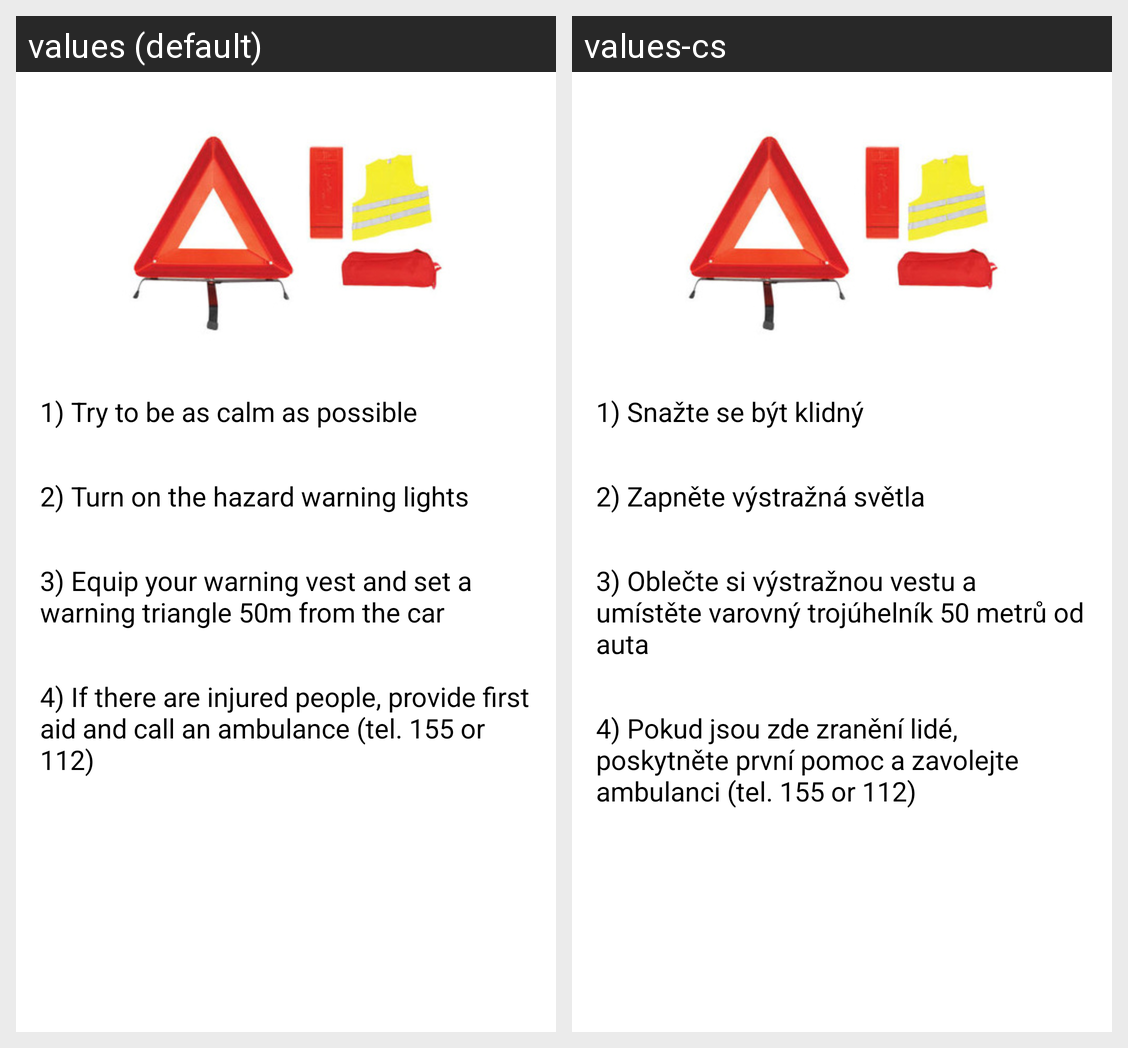

This grid shows one Android layout under two languages. Give, for every string resource on the screen, its name, the default text and each shown locale's text.
Android screen res/layout/fragment_car_accident_help1.xml rendered under 2 locales, left to right: values (default), values-cs. Device: Nexus 5 (rendered at 1080×1920; each locale shown at half size, 540×960, under a caption strip naming it); theme AppTheme.
Strings drawn on this screen, with the default value and each locale's value (text and hints the layout hard-codes, and strings that could not be matched under every locale, appear in the picture but are not listed):

help_text_1
  values: 1) Try to be as calm as possible
  values-cs: 1) Snažte se být klidný

help_text_2
  values: 2) Turn on the hazard warning lights
  values-cs: 2) Zapněte výstražná světla

help_text_3
  values: 3) Equip your warning vest and set a warning triangle 50m from the car
  values-cs: 3) Oblečte si výstražnou vestu a umístěte varovný trojúhelník 50 metrů od auta

help_text_4
  values: 4) If there are injured people, provide first aid and call an ambulance (tel. 155 or 112)
  values-cs: 4) Pokud jsou zde zranění lidé, poskytněte první pomoc a zavolejte ambulanci (tel. 155 or 112)
